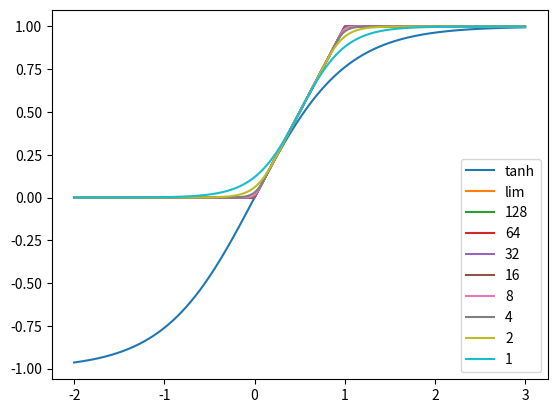

Recreate this plot in Python.
# This import registers the 3D projection, but is otherwise unused.
from mpl_toolkits.mplot3d import Axes3D  # noqa: F401 unused import

import matplotlib.pyplot as plt
from matplotlib import cm
from matplotlib.ticker import LinearLocator, FormatStrFormatter
import numpy as np
from scipy.special import gamma


def soft_max(x, y, h=1):
    return np.log(np.exp(x * h) + np.exp(y * h)) / h


def soft_min(x, y, h=1):
    return np.log(np.exp(x * -h) + np.exp(y * -h)) / -h
    # return soft_max(x, y, -h)


def soft_clamp(x, min_, max_, h=1):
    elh, euh = np.exp(min_ * h), np.exp(max_ * h)
    c = (max_ + min_) / 2
    ech = np.exp(c * h)
    s = ech / (ech + elh) * (1 - (ech + elh) / (ech + euh))
    xs = ((x + c * (s - 1)) / s)
    exsh = np.exp(xs * h)
    nom, den = exsh + elh, exsh + euh
    return np.log(nom / den) / h + max_


def harder_tanh(x, h=1):
    # unstable for large h or x
    if h == 0:
        return np.tanh(x)
    euh, elh = np.exp(h), np.exp(-h)
    s = (1 + euh) * (1 + elh) / (euh - elh)  # to make f'(0) = 1
    hs = h * s
    exhs = np.exp(x * hs)
    nom, den = exhs + elh, exhs + euh
    y = (np.log(nom / den)) / h + 1
    y[np.isinf(exhs)] = 1
    return y


def soft_clamp(x, eps, min_=-2, max_=0.5):
    y = x.copy()
    y[x > max_ - eps] = np.tanh((x[x > max_ - eps] - (max_ - eps)) / eps) * eps + (max_ - eps)
    y[x < min_ + eps] = np.tanh((x[x < min_ + eps] - (min_ + eps)) / eps) * eps + (min_ + eps)
    return y


fig = plt.figure()

# Make data.
x = np.linspace(-2, 3, 4000, dtype=np.float32)
ylim = np.maximum(np.minimum(x, 1), 0)
y1 = np.tanh(x)
yst = np.tanh(x * 2 - 1) / 2 + 0.5
plt.plot(x, y1, label='tanh')

plt.plot(x, ylim, label='lim')
for k in reversed([1, 2, 4, 8, 16, 32, 64, 128]):
    # y = -np.log(np.exp(-k * x) + np.exp(-k)) / k
    # y = 1 / (np.exp(-k * x) + np.exp(-k)) / k * np.exp(-k * x) * k
    # y = soft_max(x, 0, k)
    # y = soft_min(x, 1, k)
    # y = harder_tanh(2 * x - 1, h=k) / 2 + 0.5
    y = soft_clamp(x, 1 / (2 * k), 0, 1)
    # y = soft_clamp(x, eps=5 / 100)
    # y = y * y1 ** 2 + y1 * (1 - y1 ** 2)
    # y = (x * np.exp(-k * x) + np.exp(-k)) / (np.exp(-k * x) + np.exp(-k))
    # y = y1 * y + (1 - y1) * y1
    plt.plot(x, y, label=k)

plt.legend()
plt.show()
